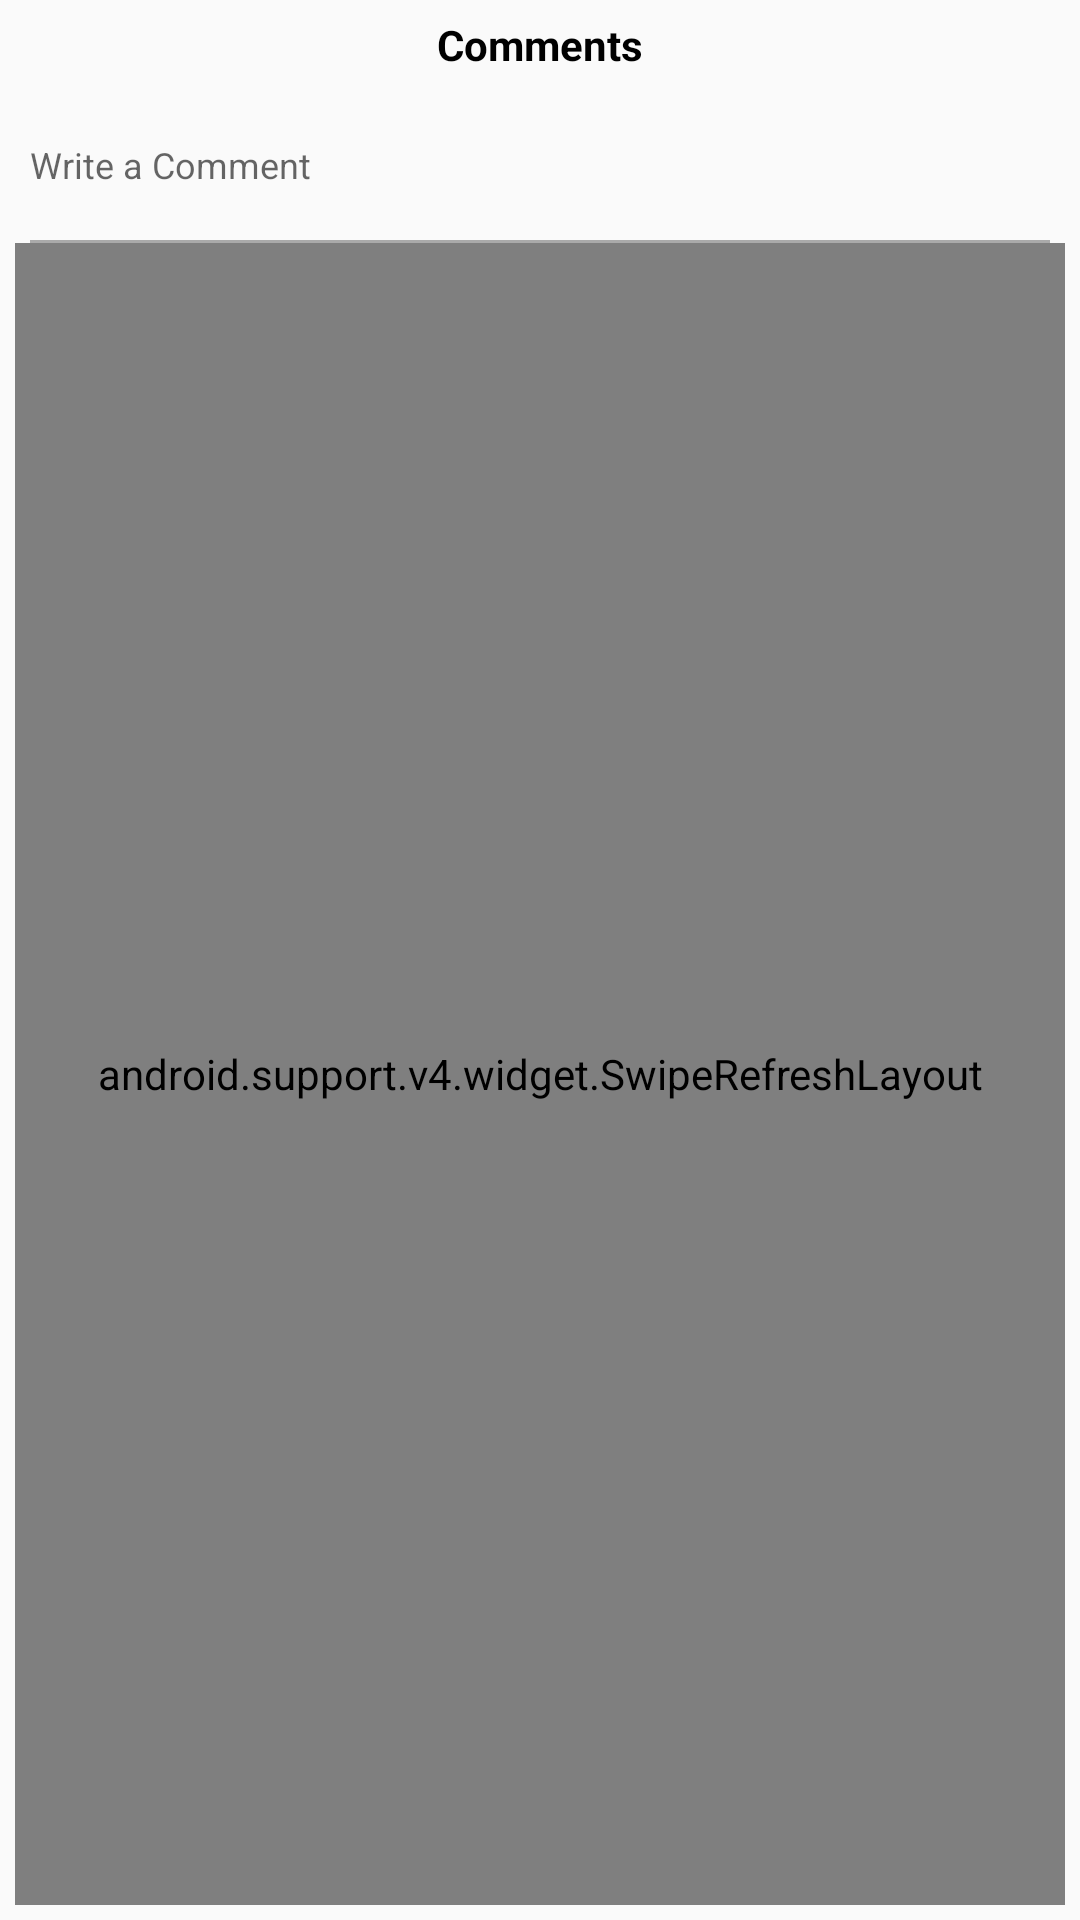

Produce the Android XML layout that renders to this screen, including the resource entries it uses.
<!-- AndroidManifest.xml: application theme AppTheme -->
<!-- res/layout/focus_popup_layout.xml -->
<RelativeLayout xmlns:android="http://schemas.android.com/apk/res/android"
    android:layout_width="match_parent"
    android:layout_height="match_parent"
    android:orientation="vertical"
    android:elevation="8dp">

    <LinearLayout
        android:id="@+id/headerLayout"
        android:layout_width="match_parent"
        android:layout_height="30dp"
        android:layout_alignParentTop="true"
        android:gravity="center"
        android:orientation="horizontal">

        <TextView
            android:layout_width="wrap_content"
            android:layout_height="wrap_content"
            android:layout_gravity="center"
            android:layout_margin="5dp"
            android:text="Comments"
            android:textColor="@android:color/black"
            android:textStyle="bold" />
    </LinearLayout>

    <RelativeLayout
        android:id="@+id/commentPopup"
        android:layout_width="match_parent"
        android:layout_height="wrap_content"
        android:layout_below="@+id/headerLayout"
        android:layout_marginLeft="10dp"
        android:layout_marginRight="10dp"
        android:orientation="vertical">

        <EditText
            android:id="@+id/writeComment"
            android:layout_width="match_parent"
            android:layout_height="50dp"
            android:layout_alignParentStart="true"
            android:layout_toLeftOf="@+id/sendButton"
            android:background="#00000000"
            android:hint="Write a Comment"
            android:textColor="@android:color/black"
            android:textSize="12sp" />

        <ImageView
            android:id="@+id/sendButton"
            android:layout_width="60dp"
            android:layout_height="50dp"
            android:layout_alignParentEnd="true"
            android:src="@drawable/ic_content_send"
            android:clickable="true"/>

        <ImageView
            android:layout_width="match_parent"
            android:layout_height="1dp"
            android:layout_below="@id/writeComment"
            android:src="@android:color/darker_gray" />


    </RelativeLayout>

    <android.support.v4.widget.SwipeRefreshLayout xmlns:android="http://schemas.android.com/apk/res/android"
        xmlns:app="http://schemas.android.com/apk/res-auto"
        android:id="@+id/swipe_comment_focus"
        android:layout_width="match_parent"
        android:layout_height="match_parent"
        android:layout_below="@id/commentPopup"
        android:layout_alignParentBottom="true"
        android:layout_marginBottom="5dp"
        android:layout_marginLeft="5dp"
        android:layout_marginRight="5dp"
        app:layout_behavior="@string/appbar_scrolling_view_behavior">
    <android.support.v7.widget.RecyclerView
        android:id="@+id/commentsRecyclerView"
        android:layout_width="match_parent"
        android:layout_height="match_parent"
         />

    </android.support.v4.widget.SwipeRefreshLayout>


</RelativeLayout>
<!-- resources referenced by this layout -->
<resources>
  <style name="AppTheme" parent="Theme.AppCompat.Light.NoActionBar">
          
          <item name="colorPrimary">@color/colorPrimary</item>
          <item name="colorPrimaryDark">@color/colorPrimaryDark</item>
          <item name="colorAccent">@color/colorAccent</item>
          <item name="android:windowContentTransitions">true</item>
      </style>
  <!-- not gathered from this repository: default colours our renderer supplied (Android Studio template values) -->
  <color name="colorPrimary">#FF6200EE</color>
  <color name="colorPrimaryDark">#FF3700B3</color>
  <color name="colorAccent">#FF03DAC5</color>
</resources>
